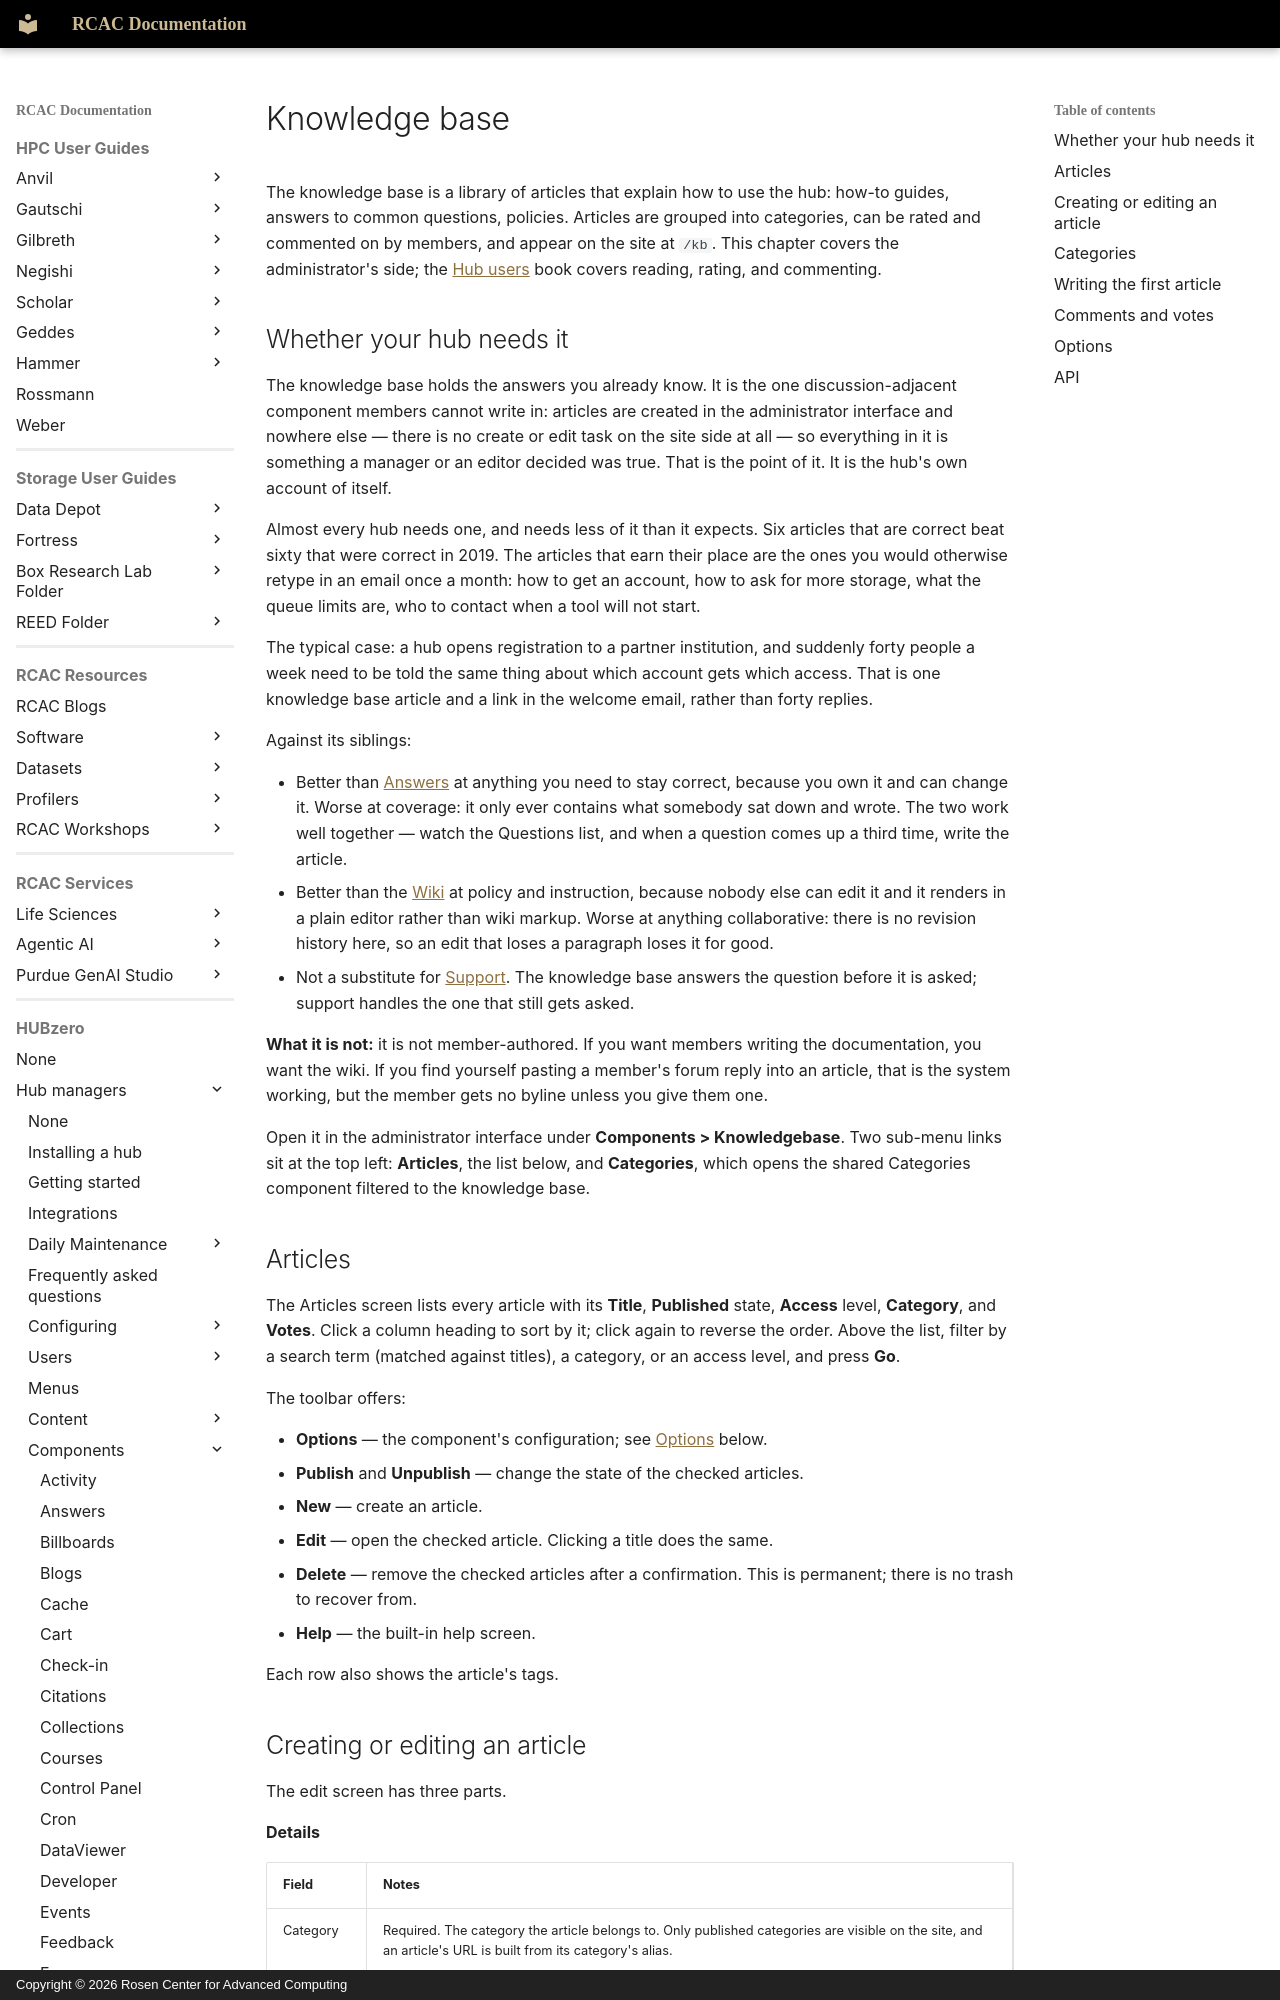

repository: PurdueRCAC/RCAC-Docs · page: hubzero/managers/components/kb/index.html · generator: mkdocs · copyright: Copyright © 2026 Rosen Center for Advanced Computing

---
tags:
- HUBzero
render_macros: false
hubzero:
  upstream: docs/managers/09-components/19-kb.md
  commit: 9c1a8c678002bdfb41860f90915a3589ab60339e
  status: rewritten
  reviewed-against: 2.4-main @ 009ec973b7
  reviewed: '2026-09-10'
  source: https://help.hubzero.org/documentation/240/managers/components/kb
---

# Knowledge base

The knowledge base is a library of articles that explain how to use the
hub: how-to guides, answers to common questions, policies. Articles are
grouped into categories, can be rated and commented on by members, and
appear on the site at `/kb`. This chapter covers the administrator's side;
the [Hub users](../../users/knowledgebase.md) book covers reading, rating,
and commenting.

## Whether your hub needs it

The knowledge base holds the answers you already know. It is the one
discussion-adjacent component members cannot write in: articles are created
in the administrator interface and nowhere else — there is no create or edit
task on the site side at all — so everything in it is something a manager or
an editor decided was true. That is the point of it. It is the hub's own
account of itself.

Almost every hub needs one, and needs less of it than it expects. Six
articles that are correct beat sixty that were correct in 2019. The
articles that earn their place are the ones you would otherwise retype in an
email once a month: how to get an account, how to ask for more storage, what
the queue limits are, who to contact when a tool will not start.

The typical case: a hub opens registration to a partner institution, and
suddenly forty people a week need to be told the same thing about which
account gets which access. That is one knowledge base article and a link in
the welcome email, rather than forty replies.

Against its siblings:

- Better than [Answers](answers.md) at anything you need to stay correct,
    because you own it and can change it. Worse at coverage: it only ever
    contains what somebody sat down and wrote. The two work well together —
    watch the Questions list, and when a question comes up a third time, write
    the article.
- Better than the [Wiki](wiki.md) at policy and instruction, because
    nobody else can edit it and it renders in a plain editor rather than wiki
    markup. Worse at anything collaborative: there is no revision history
    here, so an edit that loses a paragraph loses it for good.
- Not a substitute for [Support](support.md). The knowledge base answers
    the question before it is asked; support handles the one that still gets
    asked.

**What it is not:** it is not member-authored. If you want members writing
the documentation, you want the wiki. If you find yourself pasting a
member's forum reply into an article, that is the system working, but the
member gets no byline unless you give them one.

Open it in the administrator interface under **Components > Knowledgebase**.
Two sub-menu links sit at the top left: **Articles**, the list below, and
**Categories**, which opens the shared Categories component filtered to the
knowledge base.

## Articles

The Articles screen lists every article with its **Title**, **Published**
state, **Access** level, **Category**, and **Votes**. Click a column heading
to sort by it; click again to reverse the order. Above the list, filter by
a search term (matched against titles), a category, or an access level, and
press **Go**.

The toolbar offers:

- **Options** — the component's configuration; see
    [Options](#options) below.
- **Publish** and **Unpublish** — change the state of the checked articles.
- **New** — create an article.
- **Edit** — open the checked article. Clicking a title does the same.
- **Delete** — remove the checked articles after a confirmation. This is
    permanent; there is no trash to recover from.
- **Help** — the built-in help screen.

Each row also shows the article's tags.
